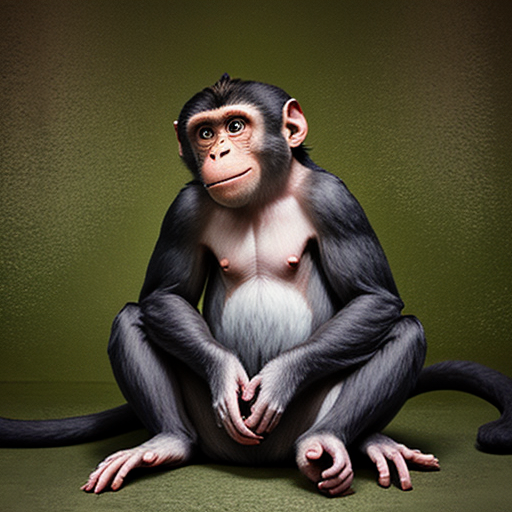
Generation parameters embedded in this image by AUTOMATIC1111 Stable Diffusion web UI or a fork of it (Forge, ...) (PNG 'parameters' text chunk):
monkey
Negative prompt: people, person, men, women
Steps: 20, Sampler: DPM++ 2M, Schedule type: Karras, CFG scale: 7, Seed: 3009403939, Size: 512x512, Model hash: 879db523c3, Model: dreamshaper_8, VAE hash: 235745af8d, VAE: vae-ft-mse-840000-ema-pruned.ckpt, Version: v1.10.1